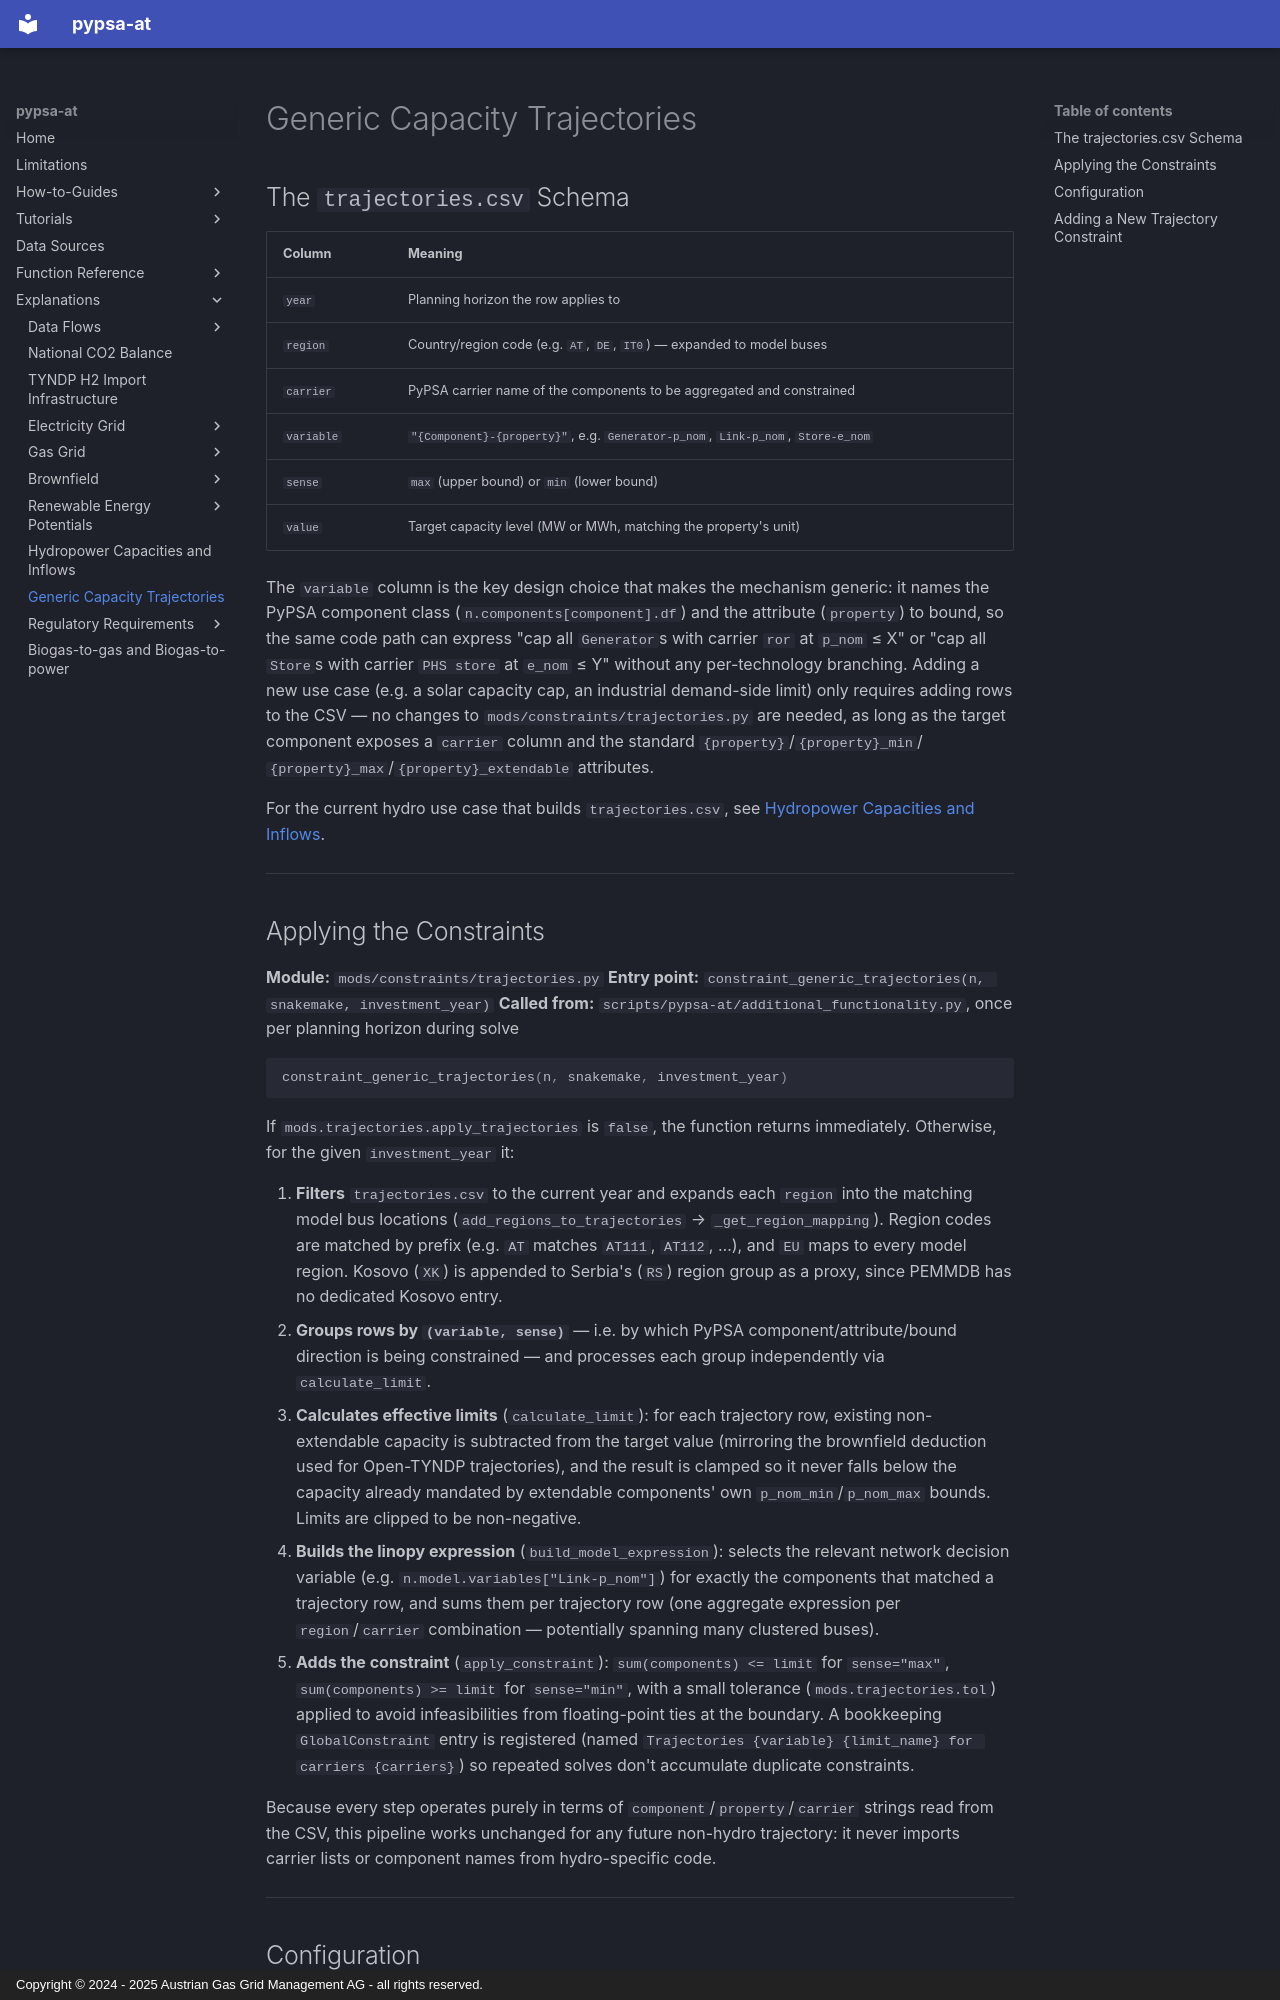

repository: AGGM-AG/pypsa-at · page: explanations/capacity-trajectories/index.html · generator: mkdocs · copyright: Copyright © 2024 - 2025 Austrian Gas Grid Management AG - all rights reserved.

# Generic Capacity Trajectories

## The `trajectories.csv` Schema

| Column     | Meaning                                                                 |
|------------|--------------------------------------------------------------------------|
| `year`     | Planning horizon the row applies to                                     |
| `region`   | Country/region code (e.g. `AT`, `DE`, `IT0`) — expanded to model buses  |
| `carrier`  | PyPSA carrier name of the components to be aggregated and constrained    |
| `variable` | `"{Component}-{property}"`, e.g. `Generator-p_nom`, `Link-p_nom`, `Store-e_nom` |
| `sense`    | `max` (upper bound) or `min` (lower bound)                              |
| `value`    | Target capacity level (MW or MWh, matching the property's unit)         |

The `variable` column is the key design choice that makes the mechanism generic: it names the
PyPSA component class (`n.components[component].df`) and the attribute (`property`) to bound,
so the same code path can express "cap all `Generator`s with carrier `ror` at `p_nom` ≤ X" or
"cap all `Store`s with carrier `PHS store` at `e_nom` ≤ Y" without any per-technology branching.
Adding a new use case (e.g. a solar capacity cap, an industrial demand-side limit) only requires
adding rows to the CSV — no changes to `mods/constraints/trajectories.py` are needed, as long as
the target component exposes a `carrier` column and the standard `{property}`/`{property}_min`/
`{property}_max`/`{property}_extendable` attributes.

For the current hydro use case that builds `trajectories.csv`, see
[Hydropower Capacities and Inflows](hydro-capacity-trajectories.md).

---
